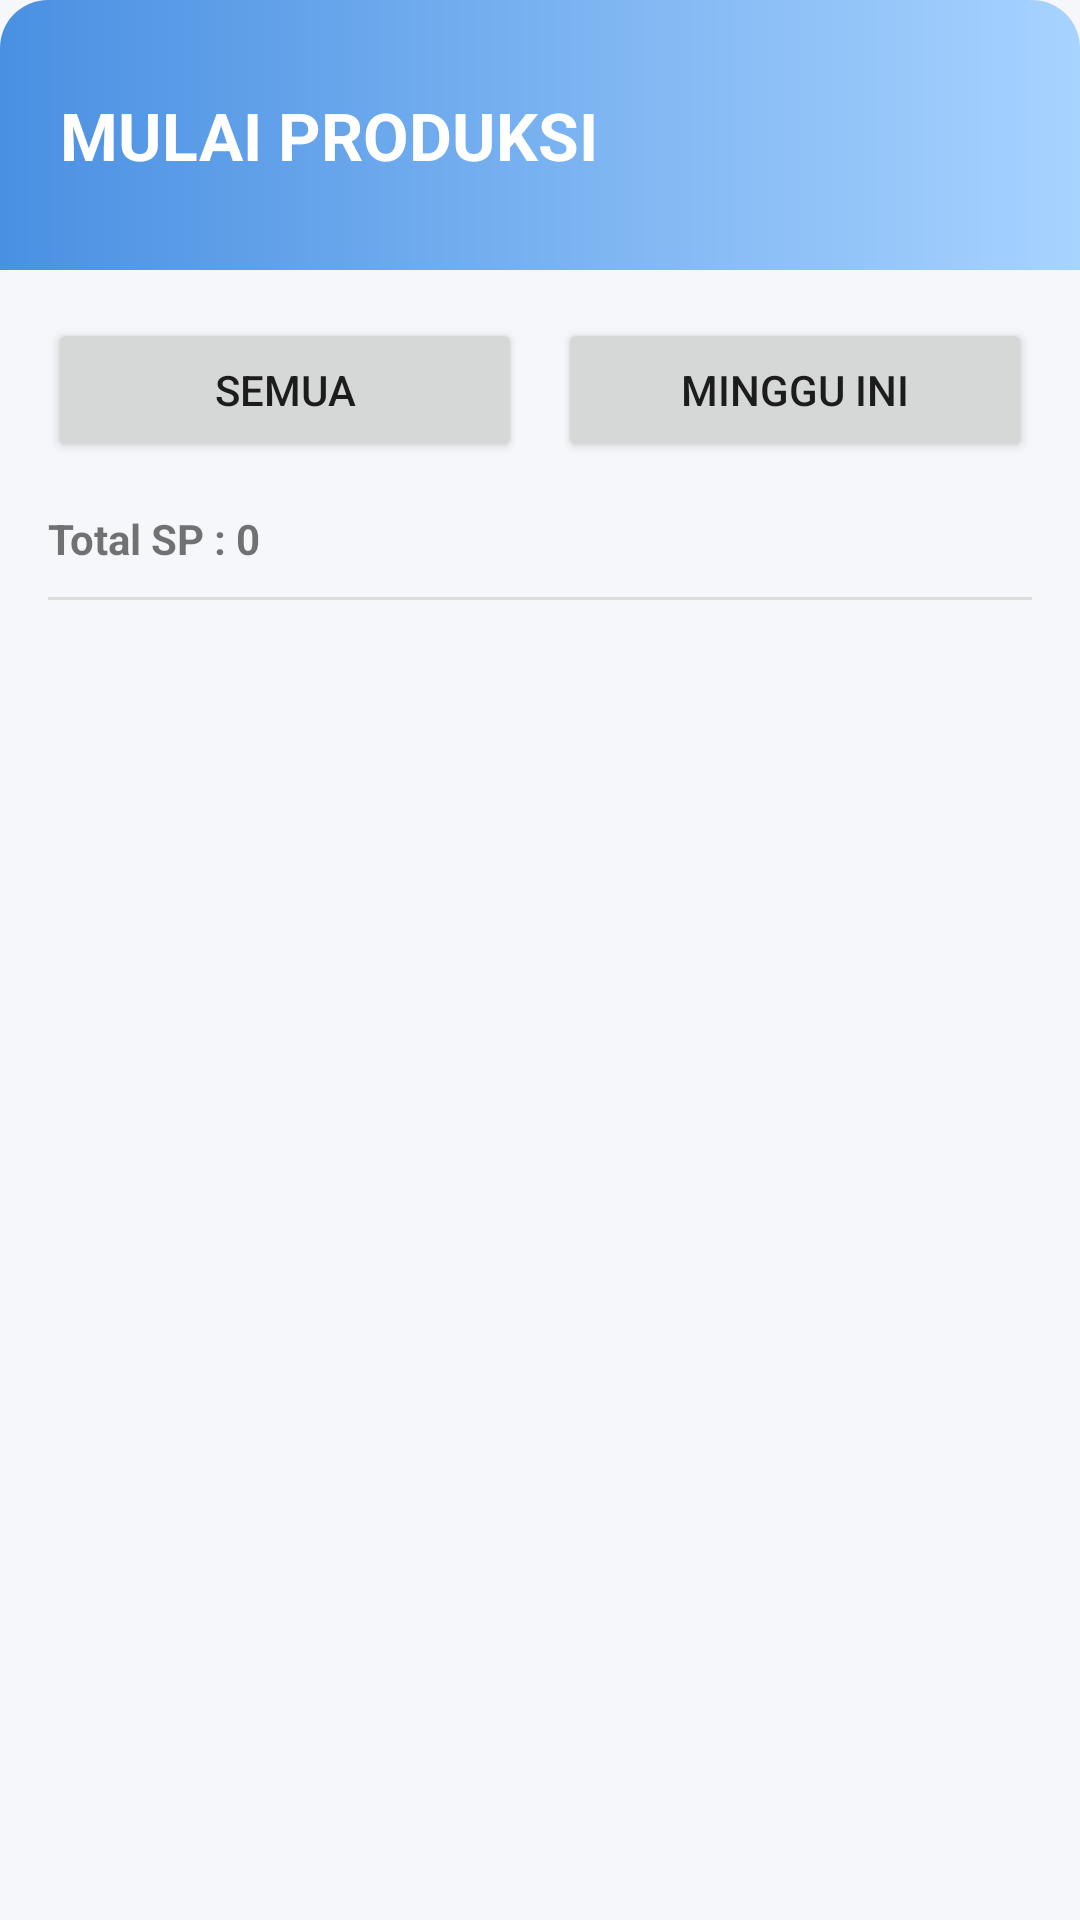

Android layout source for this screen:
<!-- AndroidManifest.xml: application theme Theme.TIASA -->
<!-- res/layout/fragment_produksi.xml -->
<?xml version="1.0" encoding="utf-8"?>
<LinearLayout
    xmlns:android="http://schemas.android.com/apk/res/android"
    android:layout_width="match_parent"
    android:layout_height="match_parent"
    android:orientation="vertical"
    android:background="#F5F7FA">

    

    <LinearLayout
        android:layout_width="match_parent"
        android:layout_height="90dp"
        android:background="@drawable/bg_form_header"
        android:gravity="center_vertical"
        android:padding="20dp">

        <TextView
            android:layout_width="wrap_content"
            android:layout_height="wrap_content"
            android:text="MULAI PRODUKSI"
            android:textColor="#FFFFFF"
            android:textStyle="bold"
            android:textSize="22sp"/>

    </LinearLayout>

    

    <LinearLayout
        android:layout_width="match_parent"
        android:layout_height="wrap_content"
        android:orientation="horizontal"
        android:padding="16dp">

        <Button
            android:id="@+id/btnSemua"
            android:layout_width="0dp"
            android:layout_height="48dp"
            android:layout_weight="1"
            android:text="SEMUA"/>

        <Space
            android:layout_width="12dp"
            android:layout_height="1dp"/>

        <Button
            android:id="@+id/btnMingguIni"
            android:layout_width="0dp"
            android:layout_height="48dp"
            android:layout_weight="1"
            android:text="MINGGU INI"/>

    </LinearLayout>

    

    <LinearLayout
        android:layout_width="match_parent"
        android:layout_height="wrap_content"
        android:paddingStart="16dp"
        android:paddingEnd="16dp"
        android:paddingBottom="10dp">

        <TextView
            android:id="@+id/tvJumlahData"
            android:layout_width="wrap_content"
            android:layout_height="wrap_content"
            android:text="Total SP : 0"
            android:textStyle="bold"
            android:textSize="14sp"/>

    </LinearLayout>

    

    <View
        android:layout_width="match_parent"
        android:layout_height="1dp"
        android:layout_marginStart="16dp"
        android:layout_marginEnd="16dp"
        android:background="#DDDDDD"/>

    

    <androidx.recyclerview.widget.RecyclerView
        android:id="@+id/rvProduksi"
        android:layout_width="match_parent"
        android:layout_height="0dp"
        android:layout_weight="1"
        android:padding="10dp"
        android:clipToPadding="false"/>

</LinearLayout>
<!-- resources referenced by this layout -->
<resources>
  <!-- drawable bg_form_header (drawable) -->
  <?xml version="1.0" encoding="utf-8"?>
  <shape xmlns:android="http://schemas.android.com/apk/res/android">
  
      <gradient
          android:startColor="#4A90E2"
          android:endColor="#A7D3FF"
          android:angle="0"/>
  
      <corners
          android:topLeftRadius="16dp"
          android:topRightRadius="16dp"/>
  
  </shape>
  <style name="Theme.TIASA" parent="Theme.MaterialComponents.DayNight.NoActionBar">
          <item name="colorPrimary">#4FA3FF</item>
          <item name="colorPrimaryVariant">#3D6FFF</item>
          <item name="colorOnPrimary">#FFFFFF</item>
  
          <item name="colorSecondary">#7BB8FF</item>
          <item name="colorSecondaryVariant">#5C8DFF</item>
          <item name="colorOnSecondary">#FFFFFF</item>
  
          <item name="android:statusBarColor">#4FA3FF</item>
          <item name="android:windowBackground">@android:color/white</item>
      </style>
</resources>
